Run: headless pygame with SDL's dummy video driver; simulated clock (each Clock.tick advances the game by its frame time, no real sleeping); random seed 0; keys injected as events and as key.get_pressed() state; mouse plan: one left click at the window centre at the start of phase 2, then a move to the lower-right quarter at the start of phase 3.
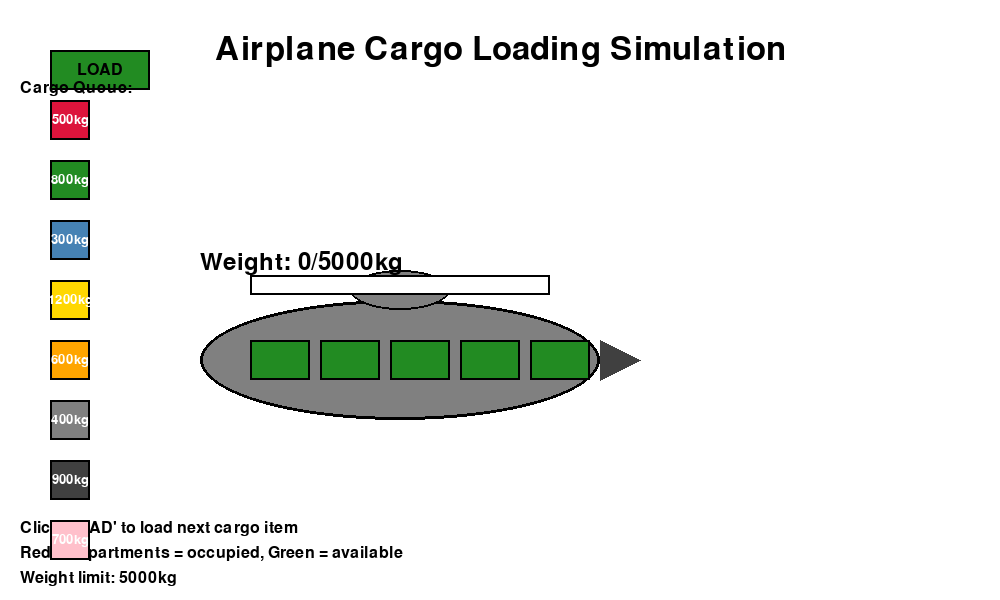
Frame 1 of 4 · flips 1–60 · no input
Frame 2 of 4 · flips 61–180 · clicked the window centre · tapped SPACE, RETURN · held RIGHT (→), D · screen unchanged from frame 1, image omitted
Frame 3 of 4 · flips 181–300 · moved the mouse to the lower-right quarter · held DOWN (↓), S · screen unchanged from frame 2, image omitted
Frame 4 of 4 · flips 301–420 · held LEFT (←), A, UP (↑), W · screen unchanged from frame 3, image omitted

The pygame program that drew these frames:

import pygame
import sys
import math
import random

# Initialize Pygame
pygame.init()

# Constants
SCREEN_WIDTH = 1000
SCREEN_HEIGHT = 600
FPS = 60

# Colors
WHITE = (255, 255, 255)
BLACK = (0, 0, 0)
BLUE = (70, 130, 180)
GRAY = (128, 128, 128)
DARK_GRAY = (64, 64, 64)
RED = (220, 20, 60)
GREEN = (34, 139, 34)
YELLOW = (255, 215, 0)
ORANGE = (255, 165, 0)

class Cargo:
    def __init__(self, x, y, width, height, weight, color):
        self.x = x
        self.y = y
        self.width = width
        self.height = height
        self.weight = weight
        self.color = color
        self.loaded = False
        self.target_x = x
        self.target_y = y
        
    def move_towards_target(self, speed=2):
        dx = self.target_x - self.x
        dy = self.target_y - self.y
        distance = math.sqrt(dx*dx + dy*dy)
        
        if distance > speed:
            self.x += (dx / distance) * speed
            self.y += (dy / distance) * speed
        else:
            self.x = self.target_x
            self.y = self.target_y
            
    def draw(self, screen):
        pygame.draw.rect(screen, self.color, (self.x, self.y, self.width, self.height))
        pygame.draw.rect(screen, BLACK, (self.x, self.y, self.width, self.height), 2)
        
        # Draw weight label
        font = pygame.font.Font(None, 20)
        text = font.render(f"{self.weight}kg", True, WHITE)
        text_rect = text.get_rect(center=(self.x + self.width//2, self.y + self.height//2))
        screen.blit(text, text_rect)

class Airplane:
    def __init__(self, x, y):
        self.x = x
        self.y = y
        self.width = 400
        self.height = 120
        self.cargo_compartments = []
        self.max_weight = 5000
        self.current_weight = 0
        
        # Define cargo compartment positions
        compartment_width = 60
        compartment_height = 40
        for i in range(5):
            comp_x = self.x + 50 + i * (compartment_width + 10)
            comp_y = self.y + 40
            self.cargo_compartments.append({
                'x': comp_x, 
                'y': comp_y, 
                'width': compartment_width, 
                'height': compartment_height,
                'occupied': False,
                'cargo': None
            })
    
    def draw(self, screen):
        # Draw airplane body
        pygame.draw.ellipse(screen, GRAY, (self.x, self.y, self.width, self.height))
        pygame.draw.ellipse(screen, BLACK, (self.x, self.y, self.width, self.height), 3)
        
        # Draw nose
        pygame.draw.polygon(screen, DARK_GRAY, [
            (self.x + self.width, self.y + self.height//2 - 20),
            (self.x + self.width + 40, self.y + self.height//2),
            (self.x + self.width, self.y + self.height//2 + 20)
        ])
        
        # Draw wing
        pygame.draw.ellipse(screen, GRAY, (self.x + 150, self.y - 30, 100, 40))
        pygame.draw.ellipse(screen, BLACK, (self.x + 150, self.y - 30, 100, 40), 2)
        
        # Draw cargo compartments
        for comp in self.cargo_compartments:
            color = GREEN if not comp['occupied'] else RED
            pygame.draw.rect(screen, color, (comp['x'], comp['y'], comp['width'], comp['height']))
            pygame.draw.rect(screen, BLACK, (comp['x'], comp['y'], comp['width'], comp['height']), 2)
        
        # Draw weight indicator
        font = pygame.font.Font(None, 36)
        weight_text = font.render(f"Weight: {self.current_weight}/{self.max_weight}kg", True, BLACK)
        screen.blit(weight_text, (self.x, self.y - 50))
        
        # Draw weight bar
        bar_width = 300
        bar_height = 20
        bar_x = self.x + 50
        bar_y = self.y - 25
        
        pygame.draw.rect(screen, WHITE, (bar_x, bar_y, bar_width, bar_height))
        pygame.draw.rect(screen, BLACK, (bar_x, bar_y, bar_width, bar_height), 2)
        
        # Fill weight bar
        fill_width = (self.current_weight / self.max_weight) * bar_width
        if fill_width > 0:
            color = GREEN if self.current_weight <= self.max_weight * 0.8 else YELLOW if self.current_weight <= self.max_weight else RED
            pygame.draw.rect(screen, color, (bar_x, bar_y, fill_width, bar_height))

class LoadingSimulation:
    def __init__(self):
        self.screen = pygame.display.set_mode((SCREEN_WIDTH, SCREEN_HEIGHT))
        pygame.display.set_caption("Airplane Loading Visualization")
        self.clock = pygame.time.Clock()
        
        self.airplane = Airplane(200, 300)
        self.cargo_items = []
        self.loading_queue = []
        self.loading_in_progress = False
        
        # Create some cargo items
        cargo_weights = [500, 800, 300, 1200, 600, 400, 900, 700]
        cargo_colors = [RED, GREEN, BLUE, YELLOW, ORANGE, GRAY, DARK_GRAY, (255, 192, 203)]
        
        for i, (weight, color) in enumerate(zip(cargo_weights, cargo_colors)):
            cargo = Cargo(50, 100 + i * 60, 40, 40, weight, color)
            self.cargo_items.append(cargo)
        
    def find_available_compartment(self):
        for comp in self.airplane.cargo_compartments:
            if not comp['occupied']:
                return comp
        return None
    
    def start_loading(self):
        if not self.loading_in_progress and self.cargo_items:
            # Find next unloaded cargo
            for cargo in self.cargo_items:
                if not cargo.loaded:
                    # Check weight limit
                    if self.airplane.current_weight + cargo.weight <= self.airplane.max_weight:
                        comp = self.find_available_compartment()
                        if comp:
                            cargo.target_x = comp['x'] + 10
                            cargo.target_y = comp['y'] + 5
                            comp['occupied'] = True
                            comp['cargo'] = cargo
                            self.airplane.current_weight += cargo.weight
                            self.loading_in_progress = True
                            break
    
    def update(self):
        if self.loading_in_progress:
            # Find cargo being loaded
            for cargo in self.cargo_items:
                if not cargo.loaded and (cargo.x != cargo.target_x or cargo.y != cargo.target_y):
                    cargo.move_towards_target()
                    if abs(cargo.x - cargo.target_x) < 1 and abs(cargo.y - cargo.target_y) < 1:
                        cargo.loaded = True
                        self.loading_in_progress = False
                    break
    
    def draw(self):
        self.screen.fill(WHITE)
        
        # Draw title
        font = pygame.font.Font(None, 48)
        title = font.render("Airplane Cargo Loading Simulation", True, BLACK)
        title_rect = title.get_rect(center=(SCREEN_WIDTH//2, 50))
        self.screen.blit(title, title_rect)
        
        # Draw instructions
        font = pygame.font.Font(None, 24)
        instructions = [
            "Click 'LOAD' to load next cargo item",
            "Red compartments = occupied, Green = available",
            "Weight limit: 5000kg"
        ]
        for i, instruction in enumerate(instructions):
            text = font.render(instruction, True, BLACK)
            self.screen.blit(text, (20, SCREEN_HEIGHT - 80 + i * 25))
        
        # Draw load button
        button_rect = pygame.Rect(50, 50, 100, 40)
        pygame.draw.rect(self.screen, GREEN, button_rect)
        pygame.draw.rect(self.screen, BLACK, button_rect, 2)
        
        font = pygame.font.Font(None, 24)
        button_text = font.render("LOAD", True, BLACK)
        button_text_rect = button_text.get_rect(center=button_rect.center)
        self.screen.blit(button_text, button_text_rect)
        
        # Draw airplane
        self.airplane.draw(self.screen)
        
        # Draw cargo items
        for cargo in self.cargo_items:
            cargo.draw(self.screen)
        
        # Draw cargo queue label
        font = pygame.font.Font(None, 24)
        queue_label = font.render("Cargo Queue:", True, BLACK)
        self.screen.blit(queue_label, (20, 80))
    
    def handle_click(self, pos):
        button_rect = pygame.Rect(50, 50, 100, 40)
        if button_rect.collidepoint(pos):
            self.start_loading()
    
    def run(self):
        running = True
        while running:
            for event in pygame.event.get():
                if event.type == pygame.QUIT:
                    running = False
                elif event.type == pygame.MOUSEBUTTONDOWN:
                    self.handle_click(event.pos)
            
            self.update()
            self.draw()
            pygame.display.flip()
            self.clock.tick(FPS)
        
        pygame.quit()
        sys.exit()

if __name__ == "__main__":
    simulation = LoadingSimulation()
    simulation.run()
